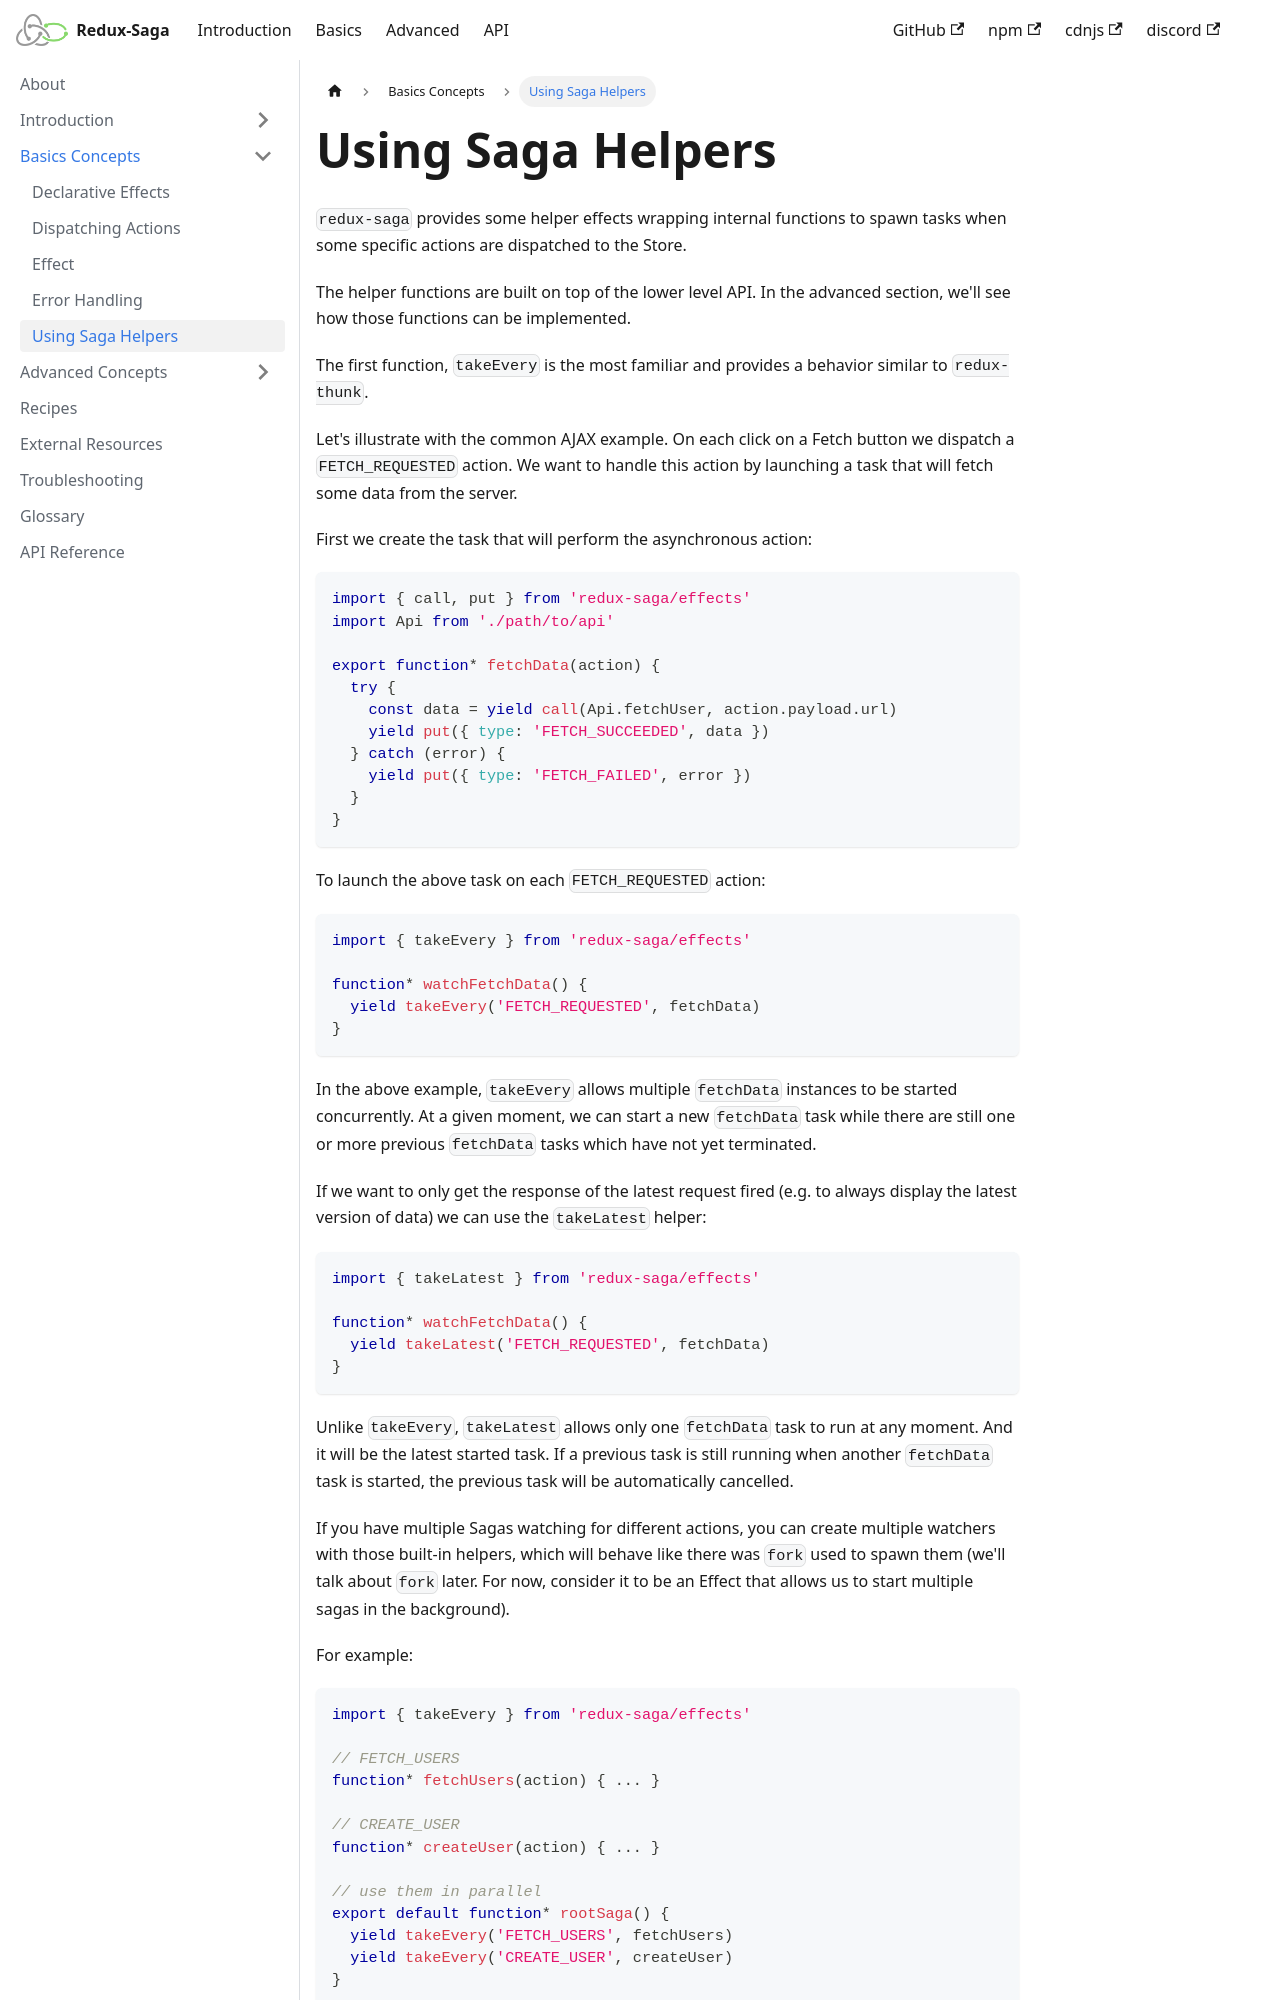

repository: redux-saga/redux-saga · page: docs/basics/UsingSagaHelpers/index.html · generator: docusaurus

---
title: Using Saga Helpers
hide_title: true
---

# Using Saga Helpers

`redux-saga` provides some helper effects wrapping internal functions to spawn tasks when some specific actions are dispatched to the Store.

The helper functions are built on top of the lower level API. In the advanced section, we'll see how those functions can be implemented.

The first function, `takeEvery` is the most familiar and provides a behavior similar to `redux-thunk`.

Let's illustrate with the common AJAX example. On each click on a Fetch button we dispatch a `FETCH_REQUESTED` action. We want to handle this action by launching a task that will fetch some data from the server.

First we create the task that will perform the asynchronous action:

```javascript
import { call, put } from 'redux-saga/effects'
import Api from './path/to/api'

export function* fetchData(action) {
  try {
    const data = yield call(Api.fetchUser, action.payload.url)
    yield put({ type: 'FETCH_SUCCEEDED', data })
  } catch (error) {
    yield put({ type: 'FETCH_FAILED', error })
  }
}
```

To launch the above task on each `FETCH_REQUESTED` action:

```javascript
import { takeEvery } from 'redux-saga/effects'

function* watchFetchData() {
  yield takeEvery('FETCH_REQUESTED', fetchData)
}
```

In the above example, `takeEvery` allows multiple `fetchData` instances to be started concurrently. At a given moment, we can start a new `fetchData` task while there are still one or more previous `fetchData` tasks which have not yet terminated.

If we want to only get the response of the latest request fired (e.g. to always display the latest version of data) we can use the `takeLatest` helper:

```javascript
import { takeLatest } from 'redux-saga/effects'

function* watchFetchData() {
  yield takeLatest('FETCH_REQUESTED', fetchData)
}
```
